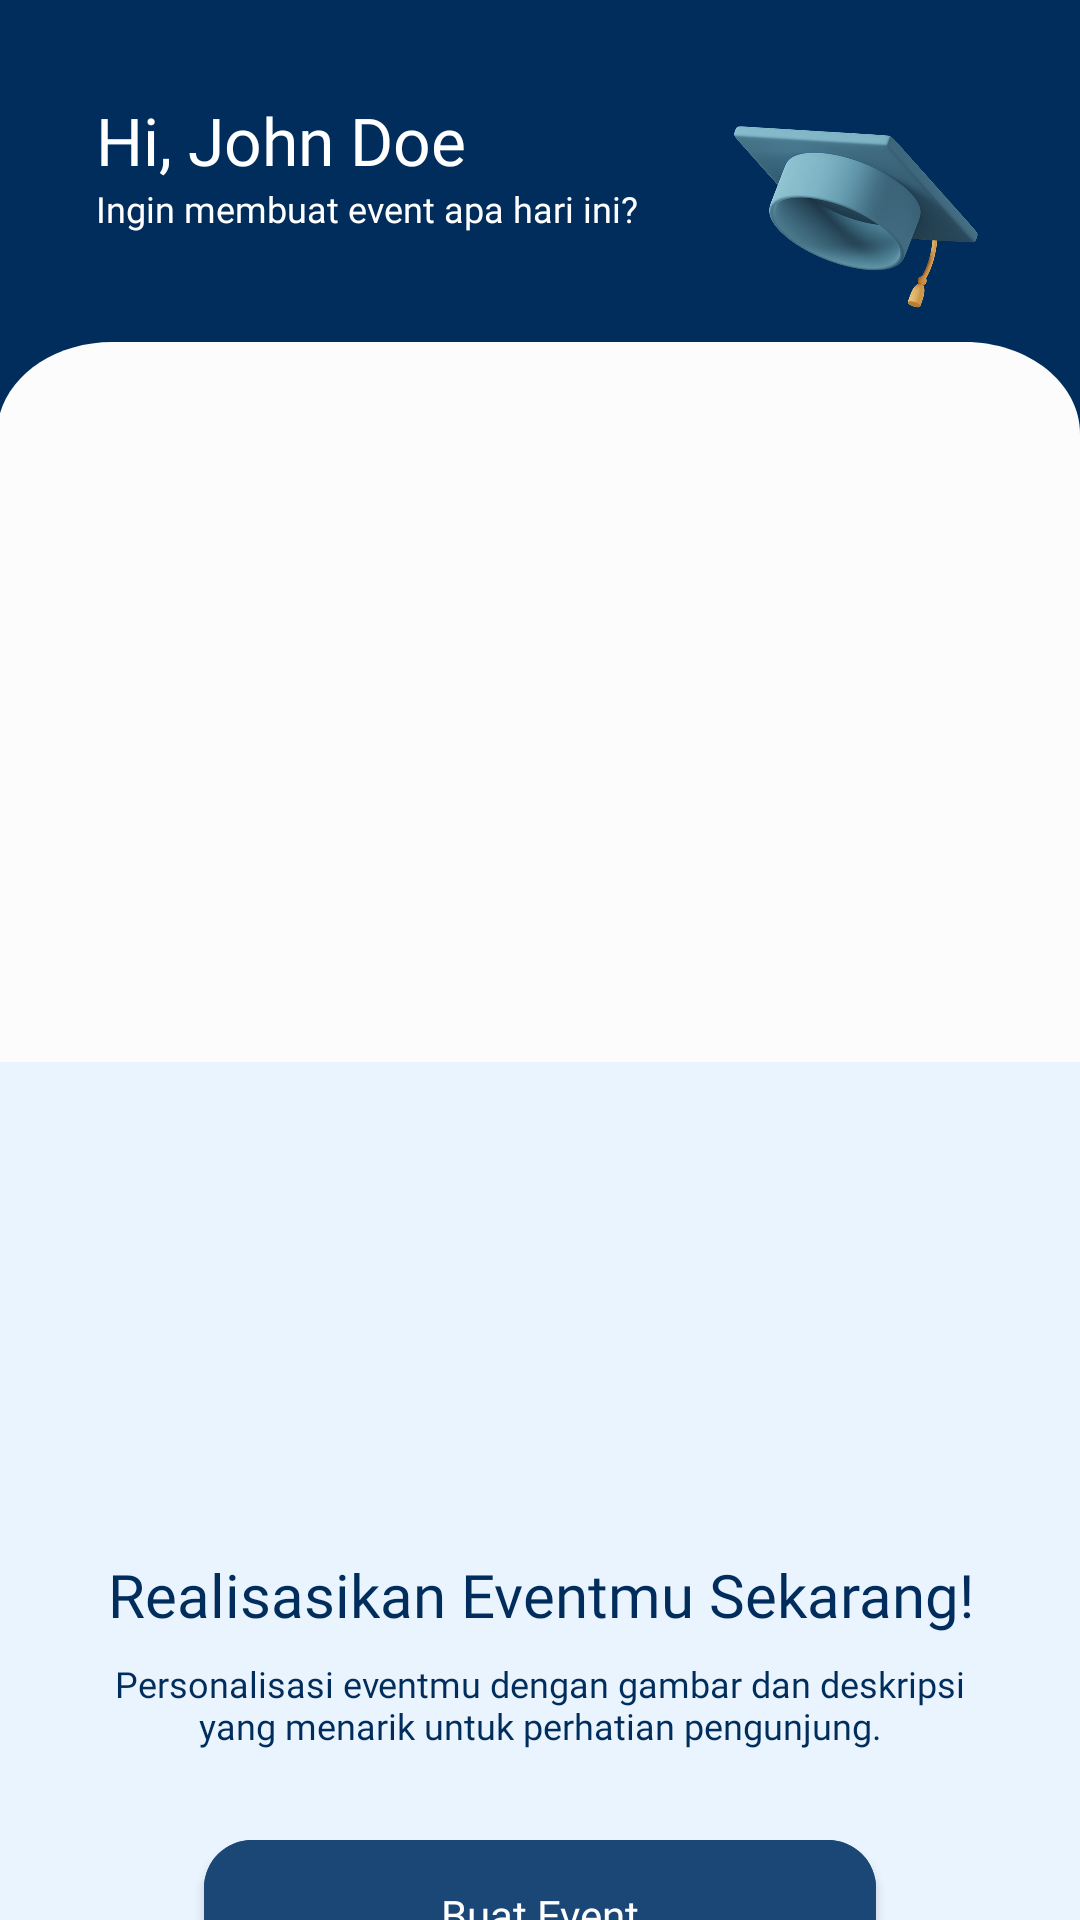

Here is an Android app screen rendered from its layout file. Give the layout XML and the strings, colors and styles it references.
<!-- AndroidManifest.xml: application theme Theme.CampushubMobile -->
<!-- res/layout/fragment_eo_home.xml -->
<?xml version="1.0" encoding="utf-8"?>
<androidx.constraintlayout.widget.ConstraintLayout xmlns:android="http://schemas.android.com/apk/res/android"
    xmlns:app="http://schemas.android.com/apk/res-auto"
    xmlns:tools="http://schemas.android.com/tools"
    android:id="@+id/home"
    android:layout_width="match_parent"
    android:layout_height="match_parent"
    android:background="@color/primary"
    tools:context=".eo.EoHomeFragment">

    <androidx.constraintlayout.widget.ConstraintLayout
        android:id="@+id/container"
        android:layout_width="0dp"
        android:layout_height="0dp"
        android:layout_marginTop="114dp"
        android:background="@drawable/rectangle_homepage"
        android:backgroundTint="@color/not_so_white"
        app:layout_constraintBottom_toBottomOf="parent"
        app:layout_constraintEnd_toEndOf="parent"
        app:layout_constraintHorizontal_bias="0.0"
        app:layout_constraintStart_toStartOf="parent"
        app:layout_constraintTop_toTopOf="parent"
        app:layout_constraintVertical_bias="0.0">

        <androidx.constraintlayout.widget.ConstraintLayout
            android:id="@+id/constraintLayout"
            android:layout_width="0dp"
            android:layout_height="0dp"
            android:layout_marginTop="240dp"
            android:background="@drawable/rectangle_home_admin"
            app:layout_constraintBottom_toBottomOf="parent"
            app:layout_constraintEnd_toEndOf="parent"
            app:layout_constraintHorizontal_bias="0.0"
            app:layout_constraintStart_toStartOf="parent"
            app:layout_constraintTop_toTopOf="parent"
            app:layout_constraintVertical_bias="0.0">

            <com.google.android.material.button.MaterialButton
                android:id="@+id/create_button"
                android:layout_width="224dp"
                android:layout_height="62dp"
                android:layout_marginTop="24dp"
                android:backgroundTint="@color/primary_variant"
                android:fontFamily="@font/poppins_semibold"
                android:letterSpacing="0"
                android:text="Buat Event"
                android:textAllCaps="false"
                app:backgroundTint="@null"
                app:cornerRadius="16dp"
                app:layout_constraintEnd_toEndOf="parent"
                app:layout_constraintStart_toStartOf="parent"
                app:layout_constraintTop_toBottomOf="@+id/textView8" />

            <TextView
                android:id="@+id/textView7"
                android:layout_width="0dp"
                android:layout_height="wrap_content"
                android:layout_marginStart="24dp"
                android:layout_marginTop="164dp"
                android:layout_marginEnd="24dp"
                android:fontFamily="@font/poppins_semibold"
                android:text="Realisasikan Eventmu Sekarang!"
                android:textAlignment="center"
                android:textColor="@color/primary"
                android:textSize="20sp"
                app:layout_constraintEnd_toEndOf="parent"
                app:layout_constraintStart_toStartOf="parent"
                app:layout_constraintTop_toTopOf="parent" />

            <TextView
                android:id="@+id/textView8"
                android:layout_width="0dp"
                android:layout_height="wrap_content"
                android:layout_marginStart="36dp"
                android:layout_marginTop="8dp"
                android:layout_marginEnd="36dp"
                android:fontFamily="@font/poppins_light"
                android:text="Personalisasi eventmu dengan gambar dan deskripsi yang menarik untuk perhatian pengunjung."
                android:textAlignment="center"
                android:textColor="@color/primary"
                android:textSize="12sp"
                app:layout_constraintEnd_toEndOf="parent"
                app:layout_constraintHorizontal_bias="0.0"
                app:layout_constraintStart_toStartOf="parent"
                app:layout_constraintTop_toBottomOf="@+id/textView7" />
        </androidx.constraintlayout.widget.ConstraintLayout>

        <ImageView
            android:id="@+id/no_connection_image"
            android:layout_width="0dp"
            android:layout_height="340dp"
            android:layout_marginStart="60dp"
            android:layout_marginTop="62dp"
            android:layout_marginEnd="60dp"
            android:src="@drawable/cartoon_3d_admin"
            app:layout_constraintEnd_toEndOf="parent"
            app:layout_constraintStart_toStartOf="parent"
            app:layout_constraintTop_toTopOf="parent" />
    </androidx.constraintlayout.widget.ConstraintLayout>

    <TextView
        android:id="@+id/textView4"
        android:layout_width="wrap_content"
        android:layout_height="wrap_content"
        android:layout_marginStart="32dp"
        android:layout_marginTop="32dp"
        android:fontFamily="@font/poppins_semibold"
        android:text="Hi, John Doe"
        android:textColor="@color/white"
        android:textSize="22sp"
        app:layout_constraintStart_toStartOf="parent"
        app:layout_constraintTop_toTopOf="parent" />

    <TextView
        android:id="@+id/textView"
        android:layout_width="0dp"
        android:layout_height="wrap_content"
        android:layout_marginStart="32dp"
        android:fontFamily="@font/poppins_light"
        android:text="Ingin membuat event apa hari ini?"
        android:textColor="@color/white"
        android:textSize="12sp"
        app:layout_constraintStart_toStartOf="parent"
        app:layout_constraintTop_toBottomOf="@+id/textView4" />

    <ImageView
        android:id="@+id/imageView5"
        android:layout_width="0dp"
        android:layout_height="0dp"
        android:layout_marginStart="32dp"
        android:layout_marginTop="32dp"
        android:layout_marginEnd="32dp"
        android:src="@drawable/cartoon_3d_hat"
        app:layout_constraintBottom_toTopOf="@+id/container"
        app:layout_constraintEnd_toEndOf="parent"
        app:layout_constraintStart_toEndOf="@+id/textView"
        app:layout_constraintTop_toTopOf="parent" />
</androidx.constraintlayout.widget.ConstraintLayout>
<!-- resources referenced by this layout -->
<resources>
  <color name="not_so_white">#FCFCFC</color>
  <color name="primary">#002D5C</color>
  <color name="primary_variant">#1A4775</color>
  <color name="white">#FFFFFFFF</color>
  <!-- drawable cartoon_3d_hat: png bitmap (drawable, 367057 bytes) -->
  <!-- drawable rectangle_home_admin (drawable) -->
  <vector xmlns:android="http://schemas.android.com/apk/res/android"
      android:width="375dp"
      android:height="347dp"
      android:viewportWidth="375"
      android:viewportHeight="347">
    <path
        android:pathData="M375,347l-376,-0l-0,-347l376,-0z"
        android:fillColor="#EAF4FF"/>
  </vector>
  <!-- drawable rectangle_homepage (drawable) -->
  <vector xmlns:android="http://schemas.android.com/apk/res/android"
      android:width="375dp"
      android:height="688dp"
      android:viewportWidth="375"
      android:viewportHeight="688">
    <path
        android:pathData="M375,688L-1,688L-1,40C-1,17.91 16.91,0 39,0L335,0C357.09,0 375,17.91 375,40L375,688Z"
        android:fillColor="#ffffff"/>
  </vector>
  <style name="Theme.CampushubMobile" parent="Theme.MaterialComponents.DayNight.NoActionBar">
          
          <item name="colorPrimary">@color/primary</item>
          <item name="colorPrimaryVariant">@color/primary_variant</item>
          <item name="colorOnPrimary">@color/white</item>
          
          <item name="colorSecondary">@color/secondary</item>
          <item name="colorSecondaryVariant">@color/secondary_variant</item>
          <item name="colorOnSecondary">@color/black</item>
          
          <item name="android:statusBarColor">?attr/colorPrimaryVariant</item>
          
      </style>
  <color name="secondary">#027FFF</color>
  <color name="secondary_variant">#EAF4FF</color>
  <color name="black">#FF000000</color>
</resources>
